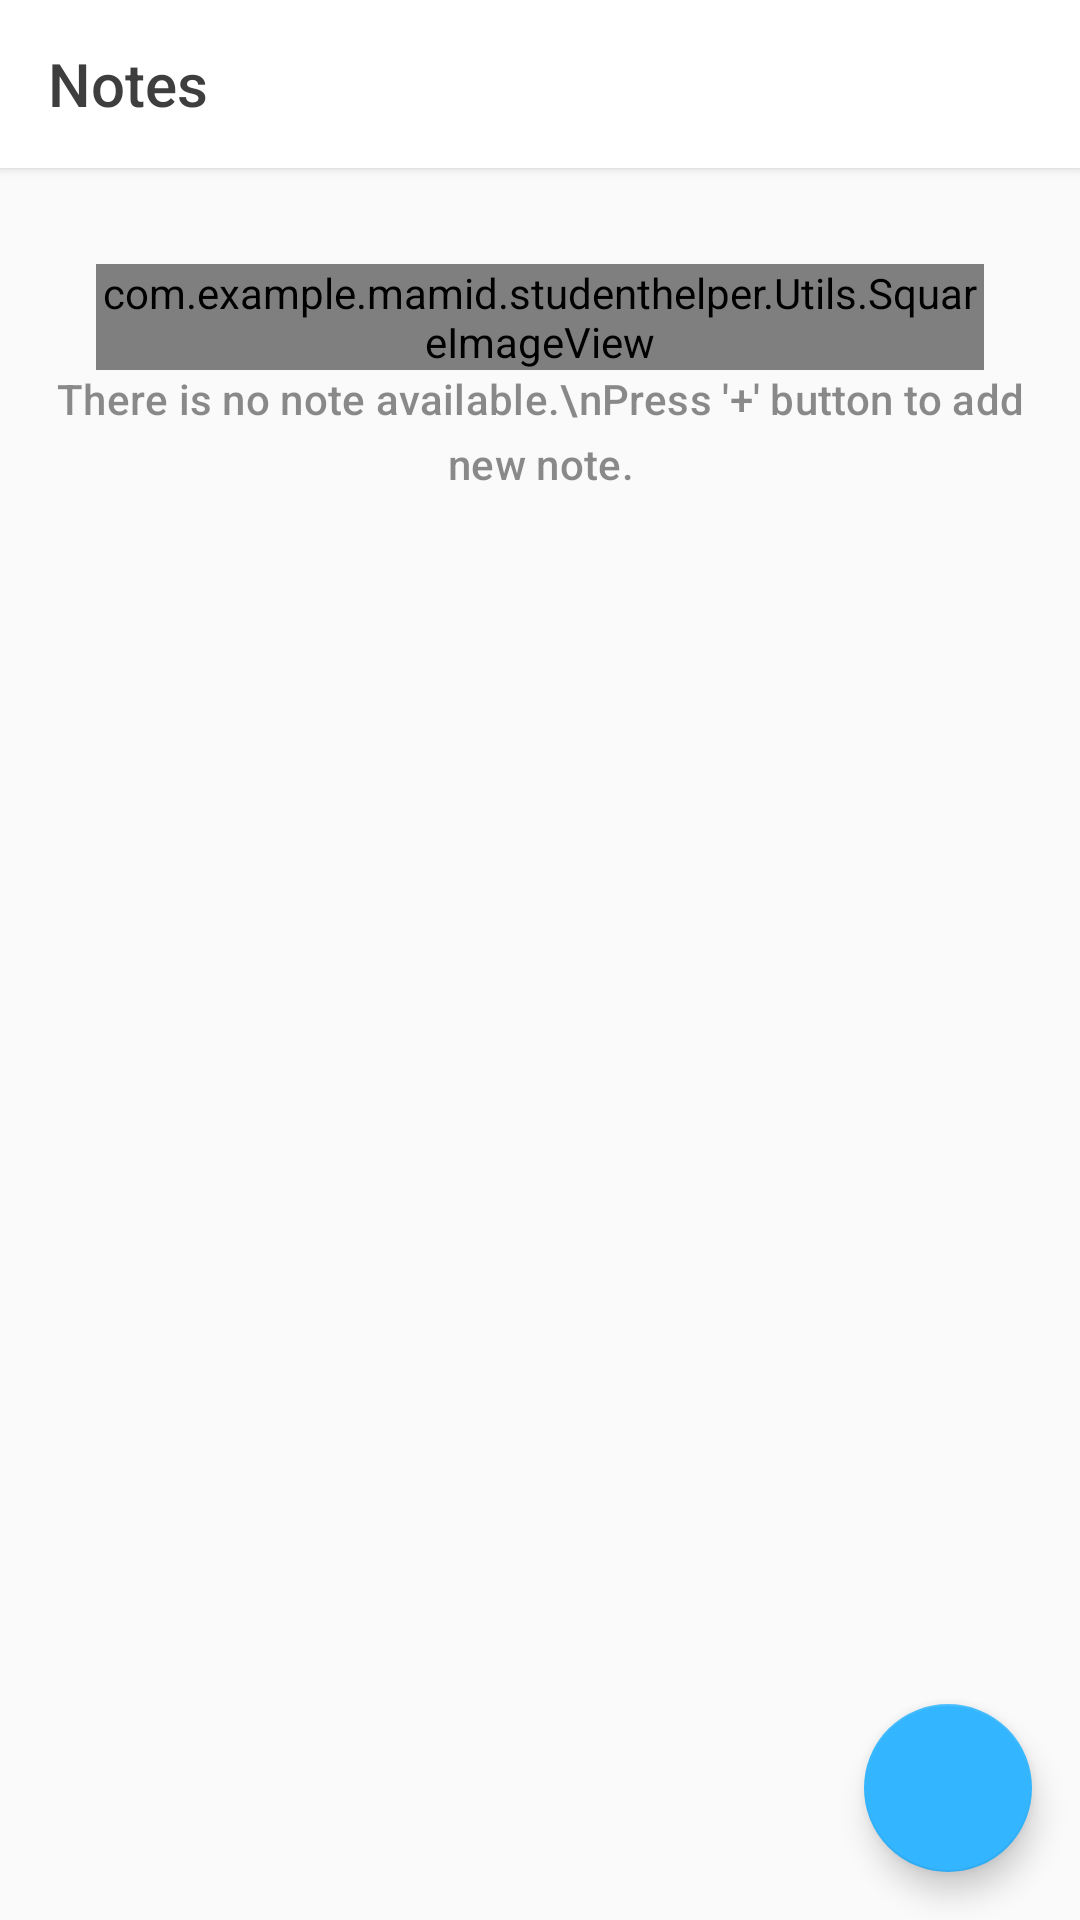

Layout XML and referenced resources for this Android screen:
<!-- AndroidManifest.xml: activity theme Notes -->
<!-- res/layout/activity_notes.xml -->
<?xml version="1.0" encoding="utf-8"?>
<android.support.design.widget.CoordinatorLayout android:layout_width="match_parent"
    android:id="@+id/parent"
    android:layout_height="match_parent"
    xmlns:android="http://schemas.android.com/apk/res/android"
    xmlns:app="http://schemas.android.com/apk/res-auto">

    <android.support.v7.widget.Toolbar
        android:layout_gravity="top"
        app:titleTextColor="#3e3e3e"
        android:elevation="2dp"
        app:title="Notes"
        android:background="#ffffff"
        android:id="@+id/toolbar"
        android:layout_width="match_parent"
        android:layout_height="?android:actionBarSize"/>

    <LinearLayout
        android:layout_marginTop="?android:actionBarSize"
        android:layout_below="@id/toolbar"
        android:orientation="vertical"
        android:layout_width="match_parent"
        android:layout_height="wrap_content"
        android:id="@+id/container">

    <com.example.mamid.studenthelper.Utils.SquareImageView
        android:id="@+id/no_notes_img"
        android:src="@drawable/ic_no_notes"
        android:layout_marginTop="32dp"
        android:layout_marginStart="32dp"
        android:layout_marginEnd="32dp"
        android:layout_width="match_parent"
        android:layout_height="match_parent" />
        <TextView
android:lineSpacingMultiplier="1.3"
            android:textColor="#3e3e3e"
            android:alpha="0.6"

            android:textAppearance="@style/TextAppearance.MaterialComponents.Subtitle2"
            android:paddingStart="16dp"
            android:paddingEnd="16dp"
            android:paddingBottom="16dp"
            android:layout_width="match_parent"
            android:layout_height="wrap_content"
            android:gravity="center"
            android:layout_gravity="center"
            android:text="There is no note available.\nPress '+' button to add new note."/>
    </LinearLayout>

    <android.support.v7.widget.RecyclerView
        android:layout_marginTop="?android:actionBarSize"
        android:padding="4dp"
        android:clipToPadding="false"
        android:layout_below="@id/toolbar"
        android:id="@+id/notelist"
        android:visibility="gone"
        android:layout_width="match_parent"
        android:layout_height="match_parent"/>

    <android.support.design.widget.FloatingActionButton
        android:layout_gravity="bottom|end"
        android:id="@+id/add_btn"
        android:src="@drawable/ic_add_black_24dp"
        android:layout_width="wrap_content"
        android:layout_height="wrap_content"
        android:layout_alignParentEnd="true"
        android:layout_alignParentBottom="true"
        android:layout_margin="16dp" />

    <FrameLayout
        android:id="@+id/fab_expand"
        android:layout_width="match_parent"
        android:layout_height="match_parent"
        android:elevation="4dp"
        android:visibility="invisible" />
</android.support.design.widget.CoordinatorLayout>
<!-- resources referenced by this layout -->
<resources>
  <!-- drawable ic_no_notes: vector/xml drawable (drawable, 5851 chars, omitted) -->
  <style name="Notes" parent="Theme.AppCompat.Light.NoActionBar">
          <item name="android:colorEdgeEffect">#33b5ff</item>
          <item name="colorAccent">#33b5ff</item>
          <item name="colorPrimaryDark">#f0f0f0</item>
  
      </style>
</resources>
